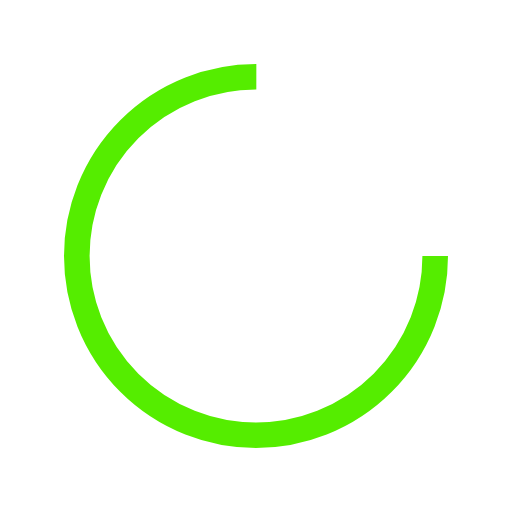
t = 0.00 s
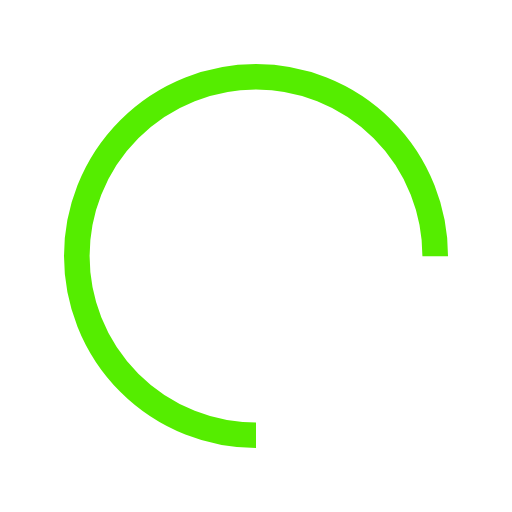
t = 0.25 s
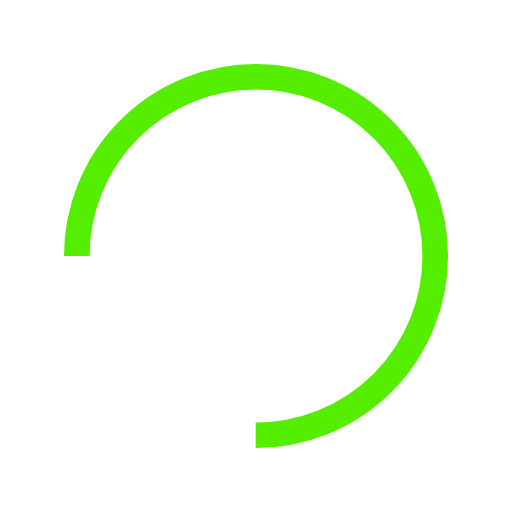
t = 0.50 s
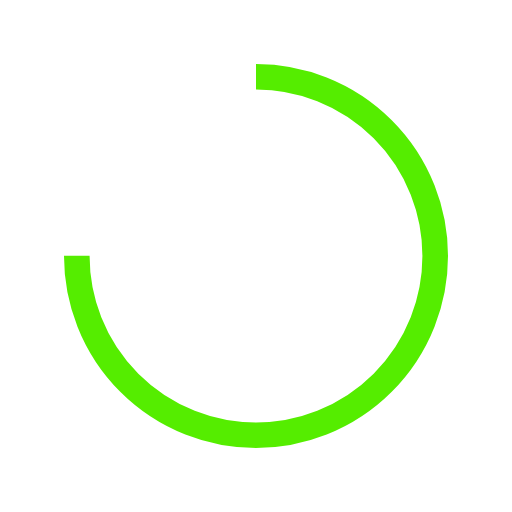
t = 0.75 s

The animated SVG that drew these frames (rendered in a browser with its animation timeline set to each time). Animation: 1 SMIL element (animateTransform=1); one cycle of 1.00 s, repeats indefinitely.

<?xml version="1.0" encoding="utf-8"?>
<svg xmlns="http://www.w3.org/2000/svg" xmlns:xlink="http://www.w3.org/1999/xlink" style="margin: auto; background: none; display: block; shape-rendering: auto;" width="100px" height="100px" viewBox="0 0 100 100" preserveAspectRatio="xMidYMid">
<circle cx="50" cy="50" fill="none" stroke="#55ed00" stroke-width="5" r="35" stroke-dasharray="164.93361431346415 56.97787143782138">
  <animateTransform attributeName="transform" type="rotate" repeatCount="indefinite" dur="1s" values="0 50 50;360 50 50" keyTimes="0;1"></animateTransform>
</circle>
<!-- [ldio] generated by https://loading.io/ --></svg>